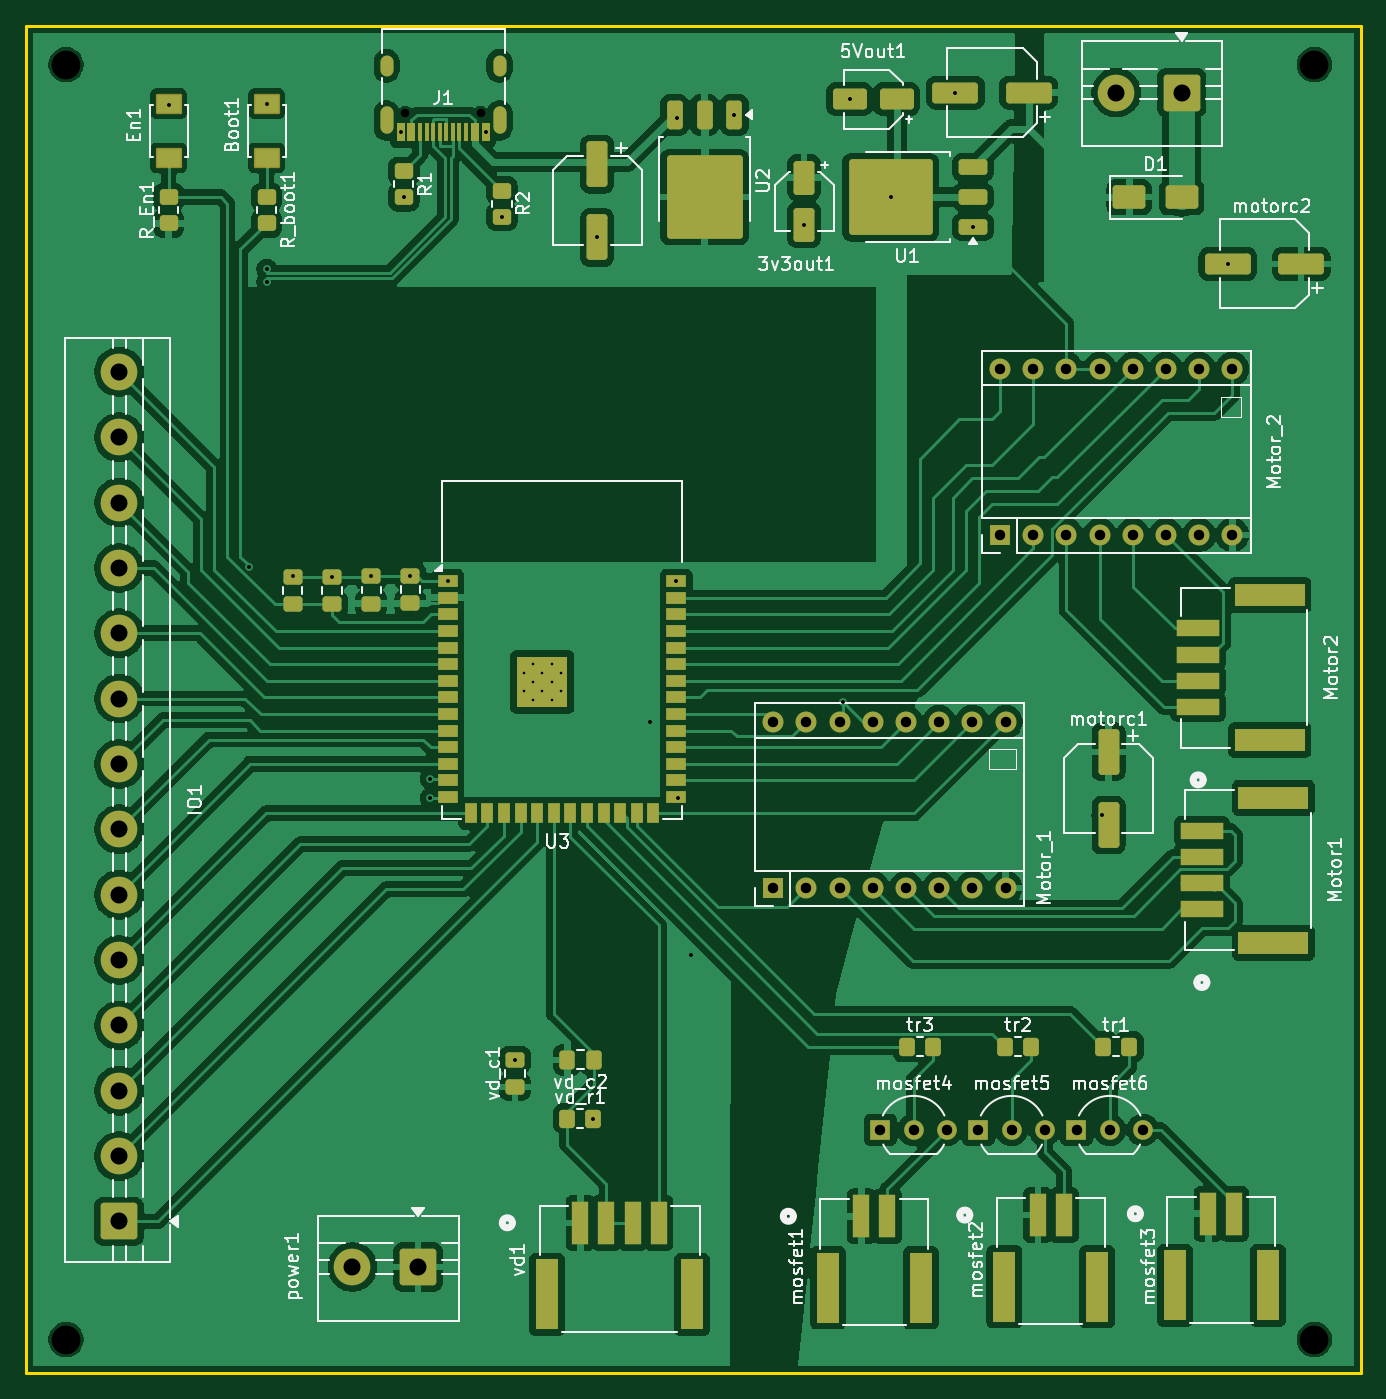
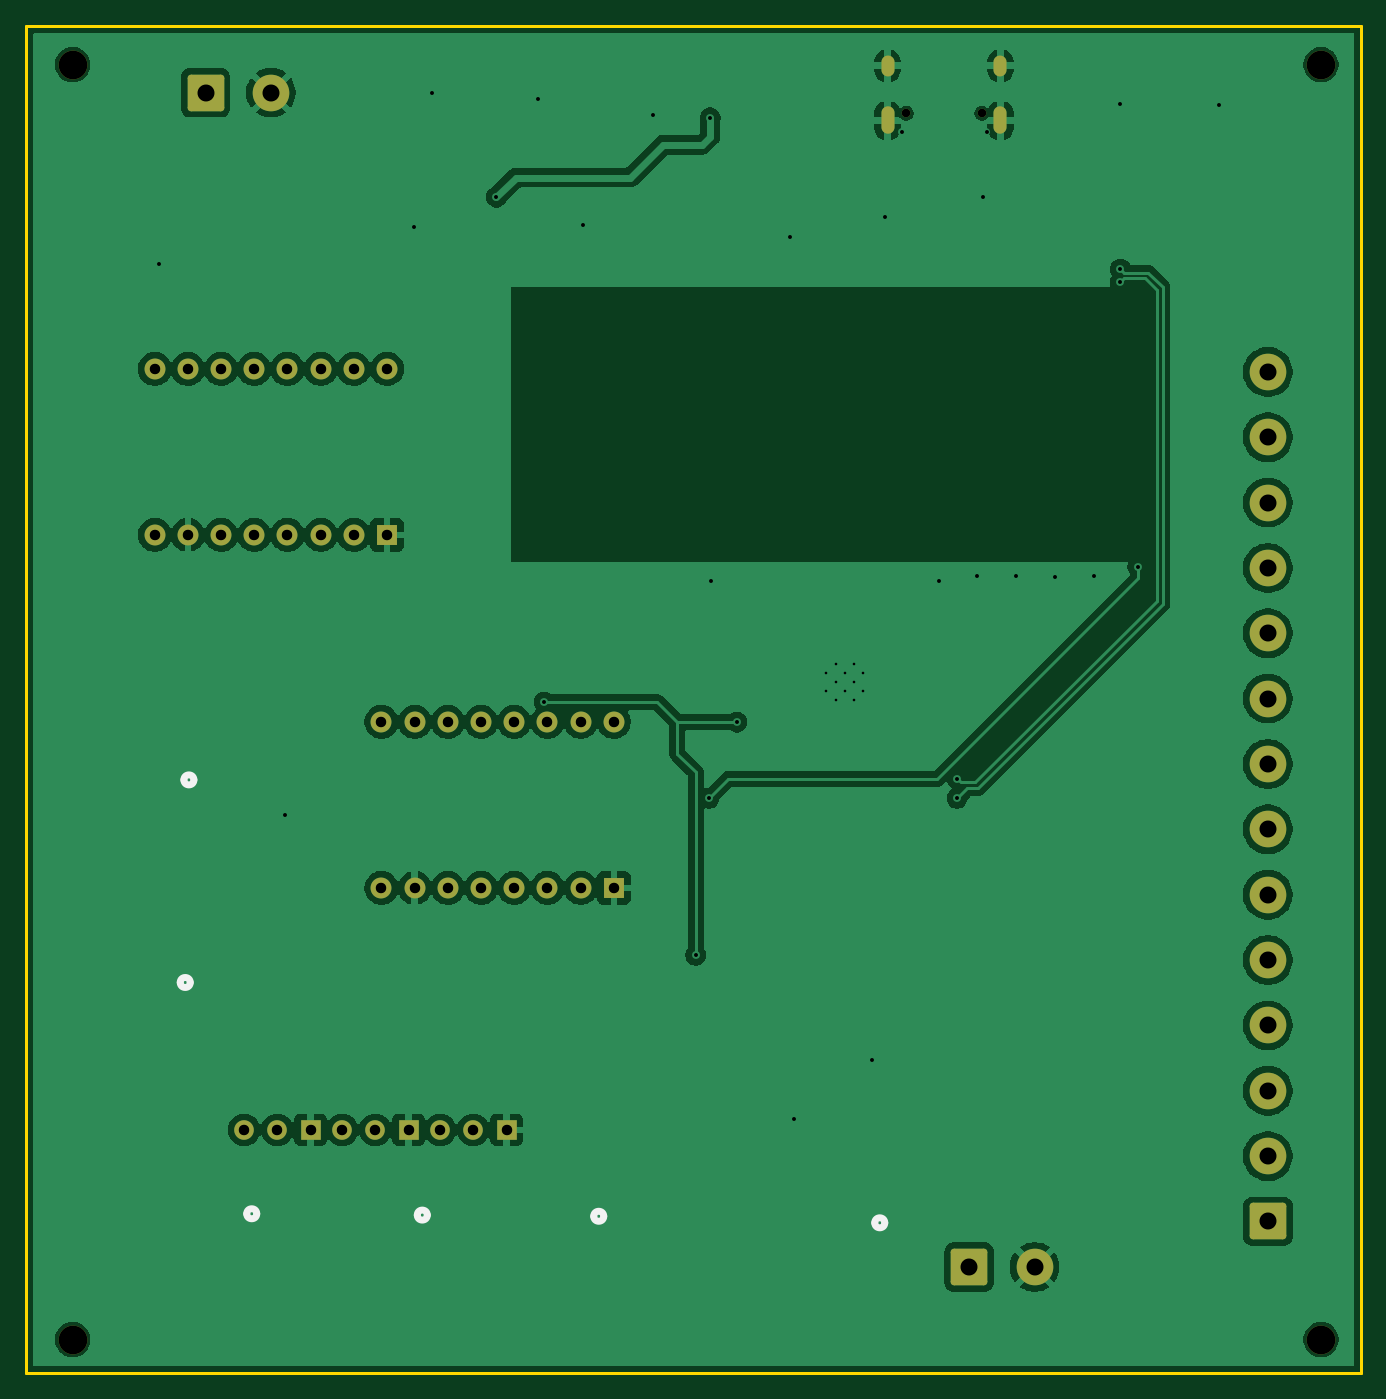
Circuit board: 11 layer files. Board 102.1 x 103.0 mm.
- bottom_copper: V67_cycletron-CuBottom.gbr (138433 bytes)
- top_copper: V67_cycletron-CuTop.gbr (224255 bytes)
- outline: V67_cycletron-EdgeCuts.gbr (613 bytes)
- bottom_mask: V67_cycletron-MaskBottom.gbr (3530 bytes)
- top_mask: V67_cycletron-MaskTop.gbr (9853 bytes)
- drill: V67_cycletron-NPTH.drl (473 bytes)
- drill: V67_cycletron-PTH.drl (2313 bytes)
- paste: V67_cycletron-PasteBottom.gbr (456 bytes)
- paste: V67_cycletron-PasteTop.gbr (7535 bytes)
- bottom_silk: V67_cycletron-SilkBottom.gbr (4570 bytes)
- top_silk: V67_cycletron-SilkTop.gbr (101977 bytes)

=== bottom_copper: V67_cycletron-CuBottom.gbr (138433 bytes, source omitted) ===
=== top_copper: V67_cycletron-CuTop.gbr (224255 bytes, source omitted) ===
=== outline: V67_cycletron-EdgeCuts.gbr ===
%TF.GenerationSoftware,KiCad,Pcbnew,9.0.1*%
%TF.CreationDate,2026-04-07T10:48:36-07:00*%
%TF.ProjectId,V67_cycletron,5636375f-6379-4636-9c65-74726f6e2e6b,rev?*%
%TF.SameCoordinates,Original*%
%TF.FileFunction,Profile,NP*%
%FSLAX46Y46*%
G04 Gerber Fmt 4.6, Leading zero omitted, Abs format (unit mm)*
G04 Created by KiCad (PCBNEW 9.0.1) date 2026-04-07 10:48:36*
%MOMM*%
%LPD*%
G01*
G04 APERTURE LIST*
%TA.AperFunction,Profile*%
%ADD10C,0.200000*%
%TD*%
G04 APERTURE END LIST*
D10*
X102108000Y-20412000D02*
X204216000Y-20412000D01*
X204216000Y-123444000D01*
X102108000Y-123444000D01*
X102108000Y-20412000D01*
M02*

=== bottom_mask: V67_cycletron-MaskBottom.gbr ===
%TF.GenerationSoftware,KiCad,Pcbnew,9.0.1*%
%TF.CreationDate,2026-04-07T10:48:36-07:00*%
%TF.ProjectId,V67_cycletron,5636375f-6379-4636-9c65-74726f6e2e6b,rev?*%
%TF.SameCoordinates,Original*%
%TF.FileFunction,Soldermask,Bot*%
%TF.FilePolarity,Negative*%
%FSLAX46Y46*%
G04 Gerber Fmt 4.6, Leading zero omitted, Abs format (unit mm)*
G04 Created by KiCad (PCBNEW 9.0.1) date 2026-04-07 10:48:36*
%MOMM*%
%LPD*%
G01*
G04 APERTURE LIST*
G04 Aperture macros list*
%AMRoundRect*
0 Rectangle with rounded corners*
0 $1 Rounding radius*
0 $2 $3 $4 $5 $6 $7 $8 $9 X,Y pos of 4 corners*
0 Add a 4 corners polygon primitive as box body*
4,1,4,$2,$3,$4,$5,$6,$7,$8,$9,$2,$3,0*
0 Add four circle primitives for the rounded corners*
1,1,$1+$1,$2,$3*
1,1,$1+$1,$4,$5*
1,1,$1+$1,$6,$7*
1,1,$1+$1,$8,$9*
0 Add four rect primitives between the rounded corners*
20,1,$1+$1,$2,$3,$4,$5,0*
20,1,$1+$1,$4,$5,$6,$7,0*
20,1,$1+$1,$6,$7,$8,$9,0*
20,1,$1+$1,$8,$9,$2,$3,0*%
G04 Aperture macros list end*
%ADD10C,2.200000*%
%ADD11R,1.600000X1.600000*%
%ADD12O,1.600000X1.600000*%
%ADD13RoundRect,0.250001X1.149999X1.149999X-1.149999X1.149999X-1.149999X-1.149999X1.149999X-1.149999X0*%
%ADD14C,2.800000*%
%ADD15C,0.650000*%
%ADD16O,1.000000X2.100000*%
%ADD17O,1.000000X1.600000*%
%ADD18R,1.500000X1.500000*%
%ADD19C,1.500000*%
%ADD20RoundRect,0.250001X1.149999X-1.149999X1.149999X1.149999X-1.149999X1.149999X-1.149999X-1.149999X0*%
G04 APERTURE END LIST*
D10*
%TO.C,*%
X105156000Y-120904000D03*
%TD*%
%TO.C,*%
X200660000Y-120904000D03*
%TD*%
%TO.C,*%
X105156000Y-23368000D03*
%TD*%
%TO.C,*%
X200660000Y-23368000D03*
%TD*%
D11*
%TO.C,Motor_2*%
X176610000Y-59340000D03*
D12*
X179150000Y-59340000D03*
X181690000Y-59340000D03*
X184230000Y-59340000D03*
X186770000Y-59340000D03*
X189310000Y-59340000D03*
X191850000Y-59340000D03*
X194390000Y-59340000D03*
X194390000Y-46640000D03*
X191850000Y-46640000D03*
X189310000Y-46640000D03*
X186770000Y-46640000D03*
X184230000Y-46640000D03*
X181690000Y-46640000D03*
X179150000Y-46640000D03*
X176610000Y-46640000D03*
%TD*%
D13*
%TO.C,input1*%
X190500000Y-25500000D03*
D14*
X185500000Y-25500000D03*
%TD*%
D15*
%TO.C,J1*%
X136890000Y-27100000D03*
X131110000Y-27100000D03*
D16*
X138320000Y-27630000D03*
D17*
X138320000Y-23450000D03*
D16*
X129680000Y-27630000D03*
D17*
X129680000Y-23450000D03*
%TD*%
D18*
%TO.C,mosfet4*%
X167460000Y-104860000D03*
D19*
X170000000Y-104860000D03*
X172540000Y-104860000D03*
%TD*%
D11*
%TO.C,Motor_1*%
X159258000Y-86340000D03*
D12*
X161798000Y-86340000D03*
X164338000Y-86340000D03*
X166878000Y-86340000D03*
X169418000Y-86340000D03*
X171958000Y-86340000D03*
X174498000Y-86340000D03*
X177038000Y-86340000D03*
X177038000Y-73640000D03*
X174498000Y-73640000D03*
X171958000Y-73640000D03*
X169418000Y-73640000D03*
X166878000Y-73640000D03*
X164338000Y-73640000D03*
X161798000Y-73640000D03*
X159258000Y-73640000D03*
%TD*%
D20*
%TO.C,IO1*%
X109220000Y-111868000D03*
D14*
X109220000Y-106868000D03*
X109220000Y-101868000D03*
X109220000Y-96868000D03*
X109220000Y-91868000D03*
X109220000Y-86868000D03*
X109220000Y-81868000D03*
X109220000Y-76868000D03*
X109220000Y-71868000D03*
X109220000Y-66868000D03*
X109220000Y-61868000D03*
X109220000Y-56868000D03*
X109220000Y-51868000D03*
X109220000Y-46868000D03*
%TD*%
D13*
%TO.C,power1*%
X132068100Y-115353700D03*
D14*
X127068100Y-115353700D03*
%TD*%
D18*
%TO.C,mosfet5*%
X174960000Y-104860000D03*
D19*
X177500000Y-104860000D03*
X180040000Y-104860000D03*
%TD*%
D18*
%TO.C,mosfet6*%
X182460000Y-104860000D03*
D19*
X185000000Y-104860000D03*
X187540000Y-104860000D03*
%TD*%
M02*

=== top_mask: V67_cycletron-MaskTop.gbr (9853 bytes, source omitted) ===
=== drill: V67_cycletron-NPTH.drl ===
M48
; DRILL file {KiCad 9.0.1} date 2026-04-07T10:48:36-0700
; FORMAT={-:-/ absolute / inch / decimal}
; #@! TF.CreationDate,2026-04-07T10:48:36-07:00
; #@! TF.GenerationSoftware,Kicad,Pcbnew,9.0.1
; #@! TF.FileFunction,NonPlated,1,2,NPTH
FMAT,2
INCH
; #@! TA.AperFunction,NonPlated,NPTH,ComponentDrill
T1C0.0256
; #@! TA.AperFunction,NonPlated,NPTH,ComponentDrill
T2C0.0866
%
G90
G05
T1
X5.1618Y-1.0669
X5.3894Y-1.0669
T2
X4.14Y-0.92
X4.14Y-4.76
X7.9Y-0.92
X7.9Y-4.76
M30

=== drill: V67_cycletron-PTH.drl ===
M48
; DRILL file {KiCad 9.0.1} date 2026-04-07T10:48:36-0700
; FORMAT={-:-/ absolute / inch / decimal}
; #@! TF.CreationDate,2026-04-07T10:48:36-07:00
; #@! TF.GenerationSoftware,Kicad,Pcbnew,9.0.1
; #@! TF.FileFunction,Plated,1,2,PTH
FMAT,2
INCH
; #@! TA.AperFunction,Plated,PTH,ComponentDrill
T1C0.0079
; #@! TA.AperFunction,Plated,PTH,ViaDrill
T2C0.0118
; #@! TA.AperFunction,Plated,PTH,ComponentDrill
T3C0.0236
; #@! TA.AperFunction,Plated,PTH,ComponentDrill
T4C0.0315
; #@! TA.AperFunction,Plated,PTH,ComponentDrill
T5C0.0512
%
G90
G05
T1
X5.5197Y-2.752
X5.5197Y-2.8071
X5.5472Y-2.7244
X5.5472Y-2.7795
X5.5472Y-2.8346
X5.5748Y-2.752
X5.5748Y-2.8071
X5.6024Y-2.7244
X5.6024Y-2.7795
X5.6024Y-2.8346
X5.6299Y-2.752
X5.6299Y-2.8071
T2
X4.4488Y-1.0404
X4.6919Y-2.4341
X4.7441Y-1.0374
X4.7441Y-1.5354
X4.7441Y-1.5748
X4.8228Y-2.4606
X4.9409Y-2.4636
X5.0591Y-2.4613
X5.1476Y-1.1238
X5.1575Y-1.3189
X5.1772Y-2.4606
X5.2362Y-3.0709
X5.2362Y-3.1299
X5.2894Y-2.4756
X5.4035Y-1.1238
X5.4528Y-1.378
X5.4921Y-3.9173
X5.7283Y-4.0945
X5.74Y-1.44
X5.9Y-2.9
X5.9783Y-2.4756
X5.98Y-1.08
X5.9843Y-3.1299
X6.0236Y-3.6024
X6.1528Y-1.0709
X6.3632Y-1.4018
X6.48Y-2.84
X6.5Y-1.0236
X6.6236Y-1.3189
X6.8189Y-1.0039
X6.8717Y-1.4087
X7.26Y-3.1805
X7.6395Y-1.52
T4
X6.27Y-2.8992
X6.27Y-3.3992
X6.37Y-2.8992
X6.37Y-3.3992
X6.47Y-2.8992
X6.47Y-3.3992
X6.57Y-2.8992
X6.57Y-3.3992
X6.5929Y-4.1283
X6.67Y-2.8992
X6.67Y-3.3992
X6.6929Y-4.1283
X6.77Y-2.8992
X6.77Y-3.3992
X6.7929Y-4.1283
X6.87Y-2.8992
X6.87Y-3.3992
X6.8882Y-4.1283
X6.9531Y-1.8362
X6.9531Y-2.3362
X6.97Y-2.8992
X6.97Y-3.3992
X6.9882Y-4.1283
X7.0531Y-1.8362
X7.0531Y-2.3362
X7.0882Y-4.1283
X7.1531Y-1.8362
X7.1531Y-2.3362
X7.1835Y-4.1283
X7.2531Y-1.8362
X7.2531Y-2.3362
X7.2835Y-4.1283
X7.3531Y-1.8362
X7.3531Y-2.3362
X7.3835Y-4.1283
X7.4531Y-1.8362
X7.4531Y-2.3362
X7.5531Y-1.8362
X7.5531Y-2.3362
X7.6531Y-1.8362
X7.6531Y-2.3362
T5
X4.3Y-1.8452
X4.3Y-2.042
X4.3Y-2.2389
X4.3Y-2.4357
X4.3Y-2.6326
X4.3Y-2.8294
X4.3Y-3.0263
X4.3Y-3.2231
X4.3Y-3.42
X4.3Y-3.6169
X4.3Y-3.8137
X4.3Y-4.0106
X4.3Y-4.2074
X4.3Y-4.4043
X5.0027Y-4.5415
X5.1995Y-4.5415
X7.3031Y-1.0039
X7.5Y-1.0039
T3
G00X5.1055Y-0.935
M15
G01X5.1055Y-0.9114
M16
G05
G00X5.1055Y-1.1094
M15
G01X5.1055Y-1.0661
M16
G05
G00X5.4457Y-0.935
M15
G01X5.4457Y-0.9114
M16
G05
G00X5.4457Y-1.1094
M15
G01X5.4457Y-1.0661
M16
G05
M30

=== paste: V67_cycletron-PasteBottom.gbr ===
%TF.GenerationSoftware,KiCad,Pcbnew,9.0.1*%
%TF.CreationDate,2026-04-07T10:48:36-07:00*%
%TF.ProjectId,V67_cycletron,5636375f-6379-4636-9c65-74726f6e2e6b,rev?*%
%TF.SameCoordinates,Original*%
%TF.FileFunction,Paste,Bot*%
%TF.FilePolarity,Positive*%
%FSLAX46Y46*%
G04 Gerber Fmt 4.6, Leading zero omitted, Abs format (unit mm)*
G04 Created by KiCad (PCBNEW 9.0.1) date 2026-04-07 10:48:36*
%MOMM*%
%LPD*%
G01*
G04 APERTURE LIST*
G04 APERTURE END LIST*
M02*

=== paste: V67_cycletron-PasteTop.gbr (7535 bytes, source omitted) ===
=== bottom_silk: V67_cycletron-SilkBottom.gbr ===
%TF.GenerationSoftware,KiCad,Pcbnew,9.0.1*%
%TF.CreationDate,2026-04-07T10:48:36-07:00*%
%TF.ProjectId,V67_cycletron,5636375f-6379-4636-9c65-74726f6e2e6b,rev?*%
%TF.SameCoordinates,Original*%
%TF.FileFunction,Legend,Bot*%
%TF.FilePolarity,Positive*%
%FSLAX46Y46*%
G04 Gerber Fmt 4.6, Leading zero omitted, Abs format (unit mm)*
G04 Created by KiCad (PCBNEW 9.0.1) date 2026-04-07 10:48:36*
%MOMM*%
%LPD*%
G01*
G04 APERTURE LIST*
G04 Aperture macros list*
%AMRoundRect*
0 Rectangle with rounded corners*
0 $1 Rounding radius*
0 $2 $3 $4 $5 $6 $7 $8 $9 X,Y pos of 4 corners*
0 Add a 4 corners polygon primitive as box body*
4,1,4,$2,$3,$4,$5,$6,$7,$8,$9,$2,$3,0*
0 Add four circle primitives for the rounded corners*
1,1,$1+$1,$2,$3*
1,1,$1+$1,$4,$5*
1,1,$1+$1,$6,$7*
1,1,$1+$1,$8,$9*
0 Add four rect primitives between the rounded corners*
20,1,$1+$1,$2,$3,$4,$5,0*
20,1,$1+$1,$4,$5,$6,$7,0*
20,1,$1+$1,$6,$7,$8,$9,0*
20,1,$1+$1,$8,$9,$2,$3,0*%
G04 Aperture macros list end*
%ADD10C,0.508000*%
%ADD11C,2.200000*%
%ADD12R,1.600000X1.600000*%
%ADD13O,1.600000X1.600000*%
%ADD14RoundRect,0.250001X1.149999X1.149999X-1.149999X1.149999X-1.149999X-1.149999X1.149999X-1.149999X0*%
%ADD15C,2.800000*%
%ADD16C,0.650000*%
%ADD17O,1.000000X2.100000*%
%ADD18O,1.000000X1.600000*%
%ADD19R,1.500000X1.500000*%
%ADD20C,1.500000*%
%ADD21RoundRect,0.250001X1.149999X-1.149999X1.149999X1.149999X-1.149999X1.149999X-1.149999X-1.149999X0*%
G04 APERTURE END LIST*
D10*
%TO.C,Motor2*%
X192151800Y-78085299D02*
G75*
G02*
X191389800Y-78085299I-381000J0D01*
G01*
X191389800Y-78085299D02*
G75*
G02*
X192151800Y-78085299I381000J0D01*
G01*
%TO.C,mosfet2*%
X174295700Y-111380000D02*
G75*
G02*
X173533700Y-111380000I-381000J0D01*
G01*
X173533700Y-111380000D02*
G75*
G02*
X174295700Y-111380000I381000J0D01*
G01*
%TO.C,vd1*%
X139295701Y-111971000D02*
G75*
G02*
X138533701Y-111971000I-381000J0D01*
G01*
X138533701Y-111971000D02*
G75*
G02*
X139295701Y-111971000I381000J0D01*
G01*
%TO.C,mosfet3*%
X187343700Y-111279000D02*
G75*
G02*
X186581700Y-111279000I-381000J0D01*
G01*
X186581700Y-111279000D02*
G75*
G02*
X187343700Y-111279000I381000J0D01*
G01*
%TO.C,mosfet1*%
X160795700Y-111471000D02*
G75*
G02*
X160033700Y-111471000I-381000J0D01*
G01*
X160033700Y-111471000D02*
G75*
G02*
X160795700Y-111471000I381000J0D01*
G01*
%TO.C,Motor1*%
X192432000Y-93585299D02*
G75*
G02*
X191670000Y-93585299I-381000J0D01*
G01*
X191670000Y-93585299D02*
G75*
G02*
X192432000Y-93585299I381000J0D01*
G01*
%TD*%
%LPC*%
D11*
%TO.C,*%
X105156000Y-120904000D03*
%TD*%
%TO.C,*%
X200660000Y-120904000D03*
%TD*%
%TO.C,*%
X105156000Y-23368000D03*
%TD*%
%TO.C,*%
X200660000Y-23368000D03*
%TD*%
D12*
%TO.C,Motor_2*%
X176610000Y-59340000D03*
D13*
X179150000Y-59340000D03*
X181690000Y-59340000D03*
X184230000Y-59340000D03*
X186770000Y-59340000D03*
X189310000Y-59340000D03*
X191850000Y-59340000D03*
X194390000Y-59340000D03*
X194390000Y-46640000D03*
X191850000Y-46640000D03*
X189310000Y-46640000D03*
X186770000Y-46640000D03*
X184230000Y-46640000D03*
X181690000Y-46640000D03*
X179150000Y-46640000D03*
X176610000Y-46640000D03*
%TD*%
D14*
%TO.C,input1*%
X190500000Y-25500000D03*
D15*
X185500000Y-25500000D03*
%TD*%
D16*
%TO.C,J1*%
X136890000Y-27100000D03*
X131110000Y-27100000D03*
D17*
X138320000Y-27630000D03*
D18*
X138320000Y-23450000D03*
D17*
X129680000Y-27630000D03*
D18*
X129680000Y-23450000D03*
%TD*%
D19*
%TO.C,mosfet4*%
X167460000Y-104860000D03*
D20*
X170000000Y-104860000D03*
X172540000Y-104860000D03*
%TD*%
D12*
%TO.C,Motor_1*%
X159258000Y-86340000D03*
D13*
X161798000Y-86340000D03*
X164338000Y-86340000D03*
X166878000Y-86340000D03*
X169418000Y-86340000D03*
X171958000Y-86340000D03*
X174498000Y-86340000D03*
X177038000Y-86340000D03*
X177038000Y-73640000D03*
X174498000Y-73640000D03*
X171958000Y-73640000D03*
X169418000Y-73640000D03*
X166878000Y-73640000D03*
X164338000Y-73640000D03*
X161798000Y-73640000D03*
X159258000Y-73640000D03*
%TD*%
D21*
%TO.C,IO1*%
X109220000Y-111868000D03*
D15*
X109220000Y-106868000D03*
X109220000Y-101868000D03*
X109220000Y-96868000D03*
X109220000Y-91868000D03*
X109220000Y-86868000D03*
X109220000Y-81868000D03*
X109220000Y-76868000D03*
X109220000Y-71868000D03*
X109220000Y-66868000D03*
X109220000Y-61868000D03*
X109220000Y-56868000D03*
X109220000Y-51868000D03*
X109220000Y-46868000D03*
%TD*%
D14*
%TO.C,power1*%
X132068100Y-115353700D03*
D15*
X127068100Y-115353700D03*
%TD*%
D19*
%TO.C,mosfet5*%
X174960000Y-104860000D03*
D20*
X177500000Y-104860000D03*
X180040000Y-104860000D03*
%TD*%
D19*
%TO.C,mosfet6*%
X182460000Y-104860000D03*
D20*
X185000000Y-104860000D03*
X187540000Y-104860000D03*
%TD*%
%LPD*%
M02*

=== top_silk: V67_cycletron-SilkTop.gbr (101977 bytes, source omitted) ===
